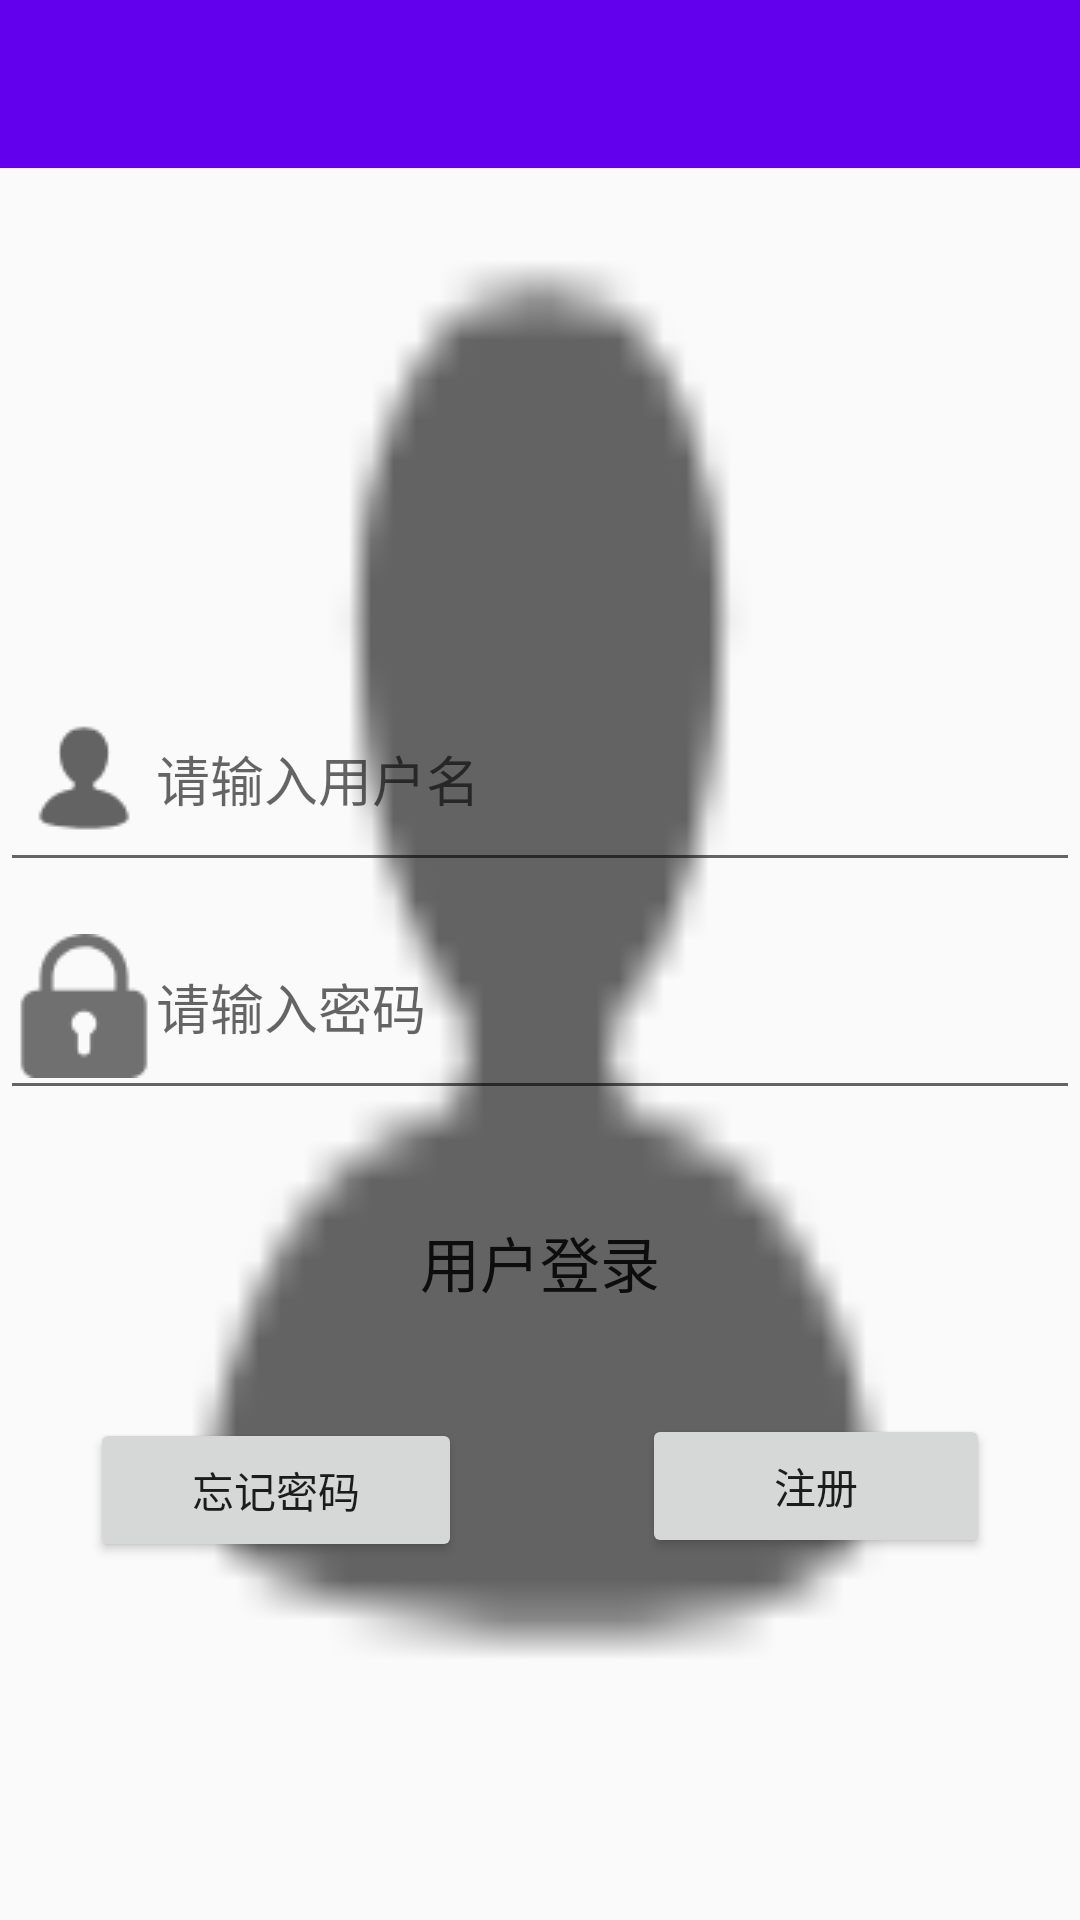

The Android layout XML behind this screen, and the referenced resources:
<!-- AndroidManifest.xml: application theme NoActionBar -->
<!-- res/layout/activity_login.xml -->
<?xml version="1.0" encoding="utf-8"?>
<LinearLayout xmlns:android="http://schemas.android.com/apk/res/android"

    xmlns:tools="http://schemas.android.com/tools"
    android:layout_width="match_parent"
    android:layout_height="match_parent"
    android:background="@drawable/user"
    tools:context=".LoginActivity"
    android:orientation="vertical"

    >
    <include layout="@layout/tool_bar" />
    <ImageView
        android:layout_width="86dp"
        android:layout_height="86dp"
        android:layout_marginTop="50dp"
        android:layout_gravity="center_horizontal"
        android:layout_marginBottom="30dp"
        android:src="@drawable/title"
        />

    <EditText
        android:id="@+id/user"
        android:layout_width="360dp"
        android:layout_height="72dp"
        android:layout_marginBottom="4dp"
        android:drawableStart="@drawable/user"
        android:layout_gravity="center"
        android:ems="10"
        android:hint="@string/user_input"
        android:inputType="textPersonName" />
    <EditText
        android:id="@+id/pass"
        android:layout_width="360dp"
        android:layout_height="72dp"
        android:drawableStart="@drawable/pass"
        android:layout_gravity="center"
        android:ems="10"
        android:hint="@string/pass_input"
        android:inputType="textPassword" />
    <Button
        android:id="@+id/login"
        android:layout_width="264dp"
        android:layout_height="wrap_content"
        android:layout_marginTop="24dp"
        android:layout_marginBottom="24dp"
        android:background="@drawable/shape"
        android:layout_gravity="center"
        android:padding="12dp"
        android:text="@string/login"
        android:textSize="20dp" />
    <Button
        android:id="@+id/register"
        android:layout_width="116dp"
        android:layout_height="wrap_content"
        android:layout_marginLeft="72dp"
        android:layout_marginEnd="30dp"
        android:layout_gravity="end"
        android:text="@string/register" />
    <Button
        android:id="@+id/login_error"
        android:layout_width="124dp"
        android:layout_height="wrap_content"
        android:layout_gravity="start"
        android:layout_marginTop="-47dp"
        android:layout_marginRight="72dp"
        android:layout_marginLeft="30dp"
        android:text="@string/login_error" />

</LinearLayout>
<!-- res/layout/tool_bar.xml (included above) -->
<?xml version="1.0" encoding="utf-8"?>
<android.support.v7.widget.Toolbar xmlns:android="http://schemas.android.com/apk/res/android"
    android:layout_width="match_parent"
    android:layout_height="?attr/actionBarSize"
    android:minHeight="?attr/actionBarSize"
    xmlns:app="http://schemas.android.com/apk/res-auto"
    android:id="@+id/title_toolbar"
    android:background="?attr/colorPrimary"
    app:popupTheme="@style/ThemeOverlay.AppCompat.Light"
    app:theme="@style/toolbar.style">

</android.support.v7.widget.Toolbar>
<!-- resources referenced by this layout -->
<resources>
  <!-- drawable pass: png bitmap (drawable, 1253 bytes) -->
  <!-- drawable shape (drawable-v24) -->
  <?xml version="1.0" encoding="utf-8"?>
  <shape xmlns:android="http://schemas.android.com/apk/res/android">
  
  
      <corners android:topLeftRadius="20dp"
          android:topRightRadius="20dp"
          android:bottomRightRadius="20dp"
          android:bottomLeftRadius="20dp"/>
  
  </shape>
  <!-- drawable user: png bitmap (drawable, 994 bytes) -->
  <string name="login">用户登录</string>
  <string name="login_error">忘记密码</string>
  <string name="pass_input">请输入密码</string>
  <string name="register">注册</string>
  <string name="user_input">请输入用户名</string>
  <style name="toolbar.style" parent="Base.ThemeOverlay.AppCompat.ActionBar">
          <item name="android:textColorPrimary">@android:color/white</item>
      </style>
  <style name="NoActionBar" parent="Theme.AppCompat.Light.NoActionBar">
          
          <item name="colorPrimary">@color/colorPrimary</item>
          <item name="colorPrimaryDark">@color/colorPrimaryDark</item>
          <item name="colorAccent">@color/colorAccent</item>
          
      </style>
  <!-- not gathered from this repository: default colours our renderer supplied (Android Studio template values) -->
  <color name="colorPrimary">#FF6200EE</color>
  <color name="colorPrimaryDark">#FF3700B3</color>
  <color name="colorAccent">#FF03DAC5</color>
</resources>
